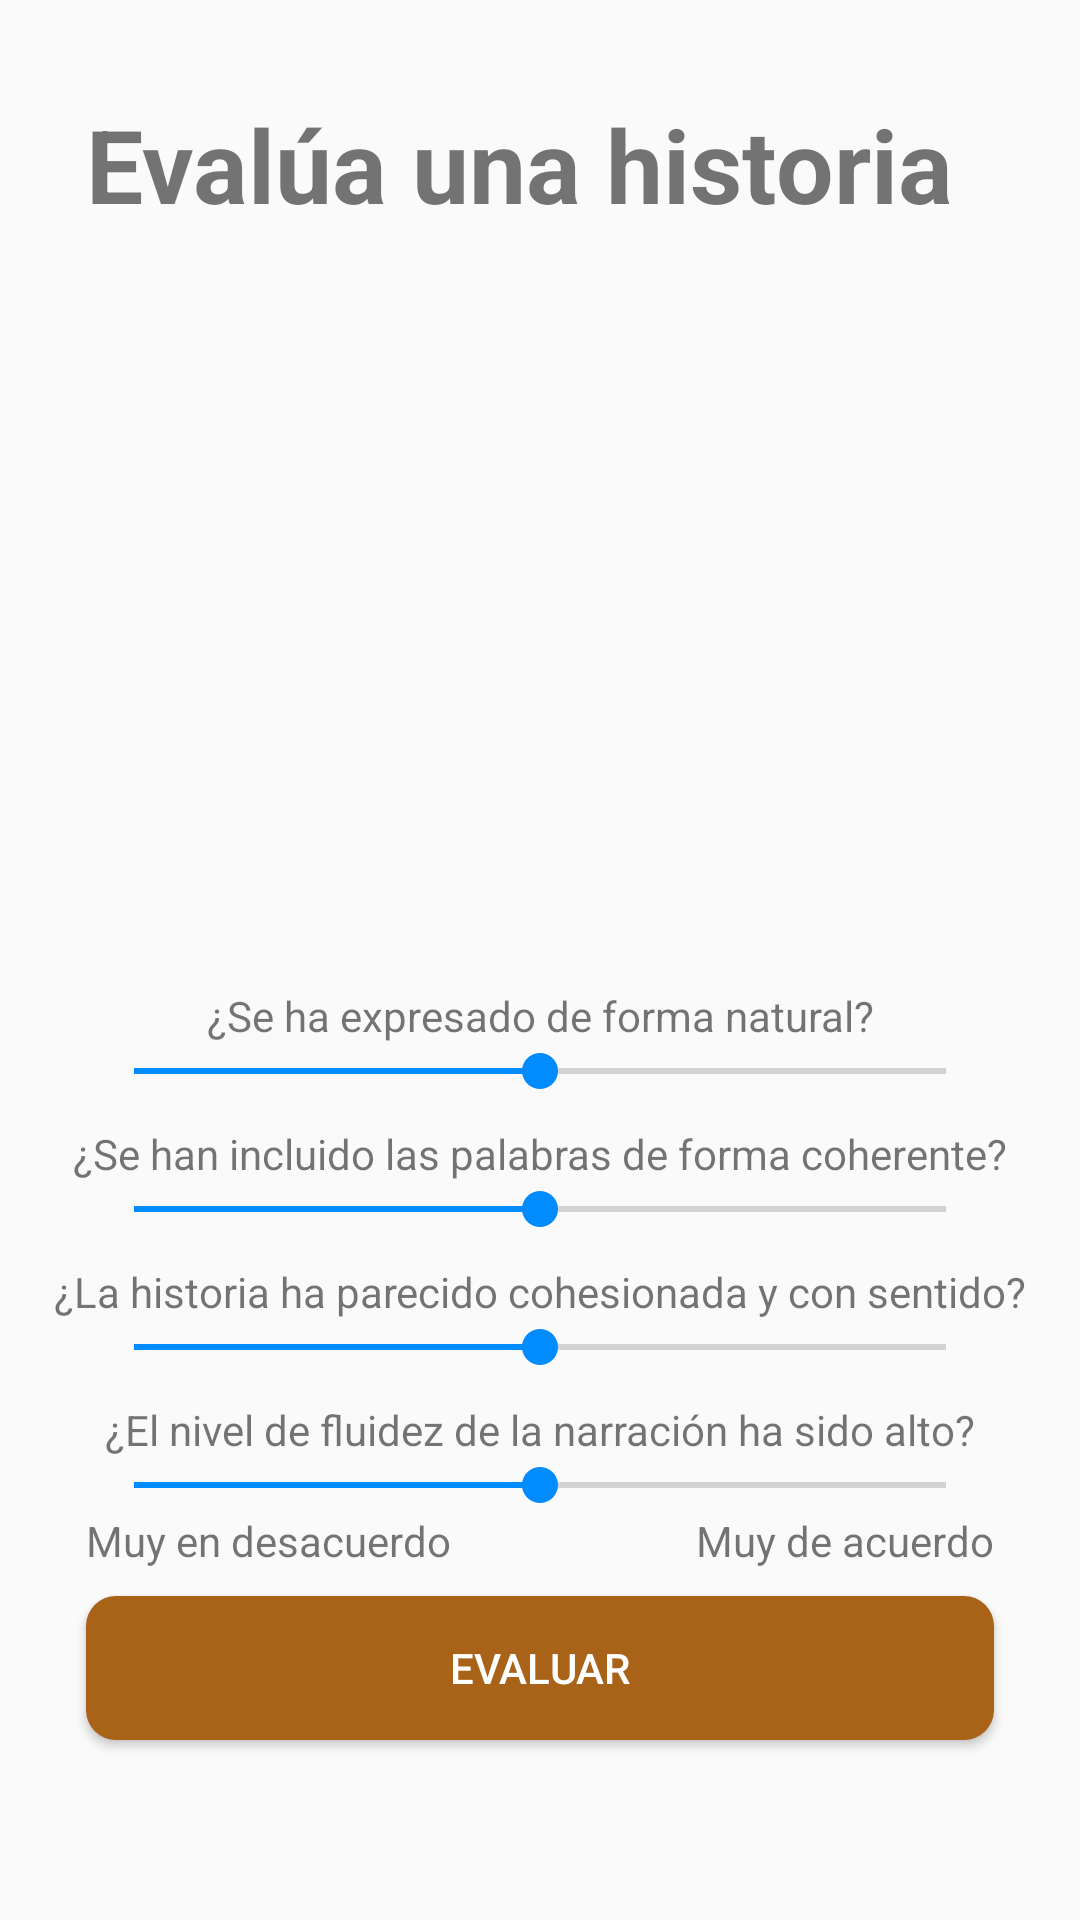

The Android layout XML behind this screen, and the referenced resources:
<!-- AndroidManifest.xml: application theme Theme.Design.Light.NoActionBar -->
<!-- res/layout/activity_puntuar_texto.xml -->
<?xml version="1.0" encoding="utf-8"?>
<androidx.constraintlayout.widget.ConstraintLayout xmlns:android="http://schemas.android.com/apk/res/android"
    xmlns:app="http://schemas.android.com/apk/res-auto"
    xmlns:tools="http://schemas.android.com/tools"
    android:layout_width="match_parent"
    android:layout_height="match_parent"
    tools:context=".salacreatividad.PuntuarTexto">

    <TextView
        android:id="@+id/titleEvaluaHistoria"
        android:layout_width="wrap_content"
        android:layout_height="wrap_content"
        android:autoSizeTextType="uniform"
        android:text="Evalúa una historia"
        android:textSize="34sp"
        android:textStyle="bold"
        app:layout_constraintStart_toStartOf="@id/guideline_margin_left"
        app:layout_constraintTop_toBottomOf="@id/guideline_margin_top" />
    <TextView
        android:id="@+id/palabras"
        android:layout_width="0dp"
        android:layout_height="wrap_content"
        android:autoSizeTextType="uniform"
        android:text=""
        android:textSize="18sp"
        android:textStyle="bold"
        app:layout_constraintStart_toStartOf="@id/guideline_margin_left"
        app:layout_constraintEnd_toEndOf="@id/guideline_margin_right"
        app:layout_constraintTop_toBottomOf="@id/titleEvaluaHistoria" />

    <ScrollView
        android:layout_width="0dp"
        android:layout_height="0dp"
        android:layout_marginTop="8dp"
        app:layout_constraintBottom_toBottomOf="@id/guideline_center_horizontal"
        app:layout_constraintEnd_toStartOf="@id/guideline_margin_right"
        app:layout_constraintStart_toStartOf="@id/guideline_margin_left"
        app:layout_constraintTop_toBottomOf="@id/palabras"
        >

        <TextView
            android:id="@+id/textViewHistoriaAEvaluar"
            android:layout_width="match_parent"
            android:layout_height="wrap_content"
            android:layout_marginVertical="8dp"
            android:gravity="start|top"
            android:textStyle="italic" />

    </ScrollView>

    <Button
        android:id="@+id/buttonEnviar"
        android:layout_width="0dp"
        android:layout_height="wrap_content"
        android:background="@drawable/botones_marrones"
        android:text="Evaluar"
        android:textColor="@color/white"
        app:layout_constraintBottom_toBottomOf="@id/guideline_margin_bottom"
        app:layout_constraintEnd_toStartOf="@id/guideline_margin_right"
        app:layout_constraintStart_toStartOf="@id/guideline_margin_left"
        app:layout_constraintTop_toBottomOf="@id/seekbarPuntuacionNaturalidad"
        android:onClick="onClickEvaluar"/>

    <SeekBar
        android:id="@+id/seekbarPuntuacionPalabras"
        android:layout_width="0dp"
        android:layout_height="wrap_content"
        android:progress="3"
        android:max="5"
        android:min="1"
        android:progressTint="#008CFF"
        android:thumbTint="#008CFF"
        app:layout_constraintBottom_toTopOf="@id/seekbarPuntuacionCohesion"
        app:layout_constraintEnd_toStartOf="@id/guideline_margin_right"
        app:layout_constraintStart_toStartOf="@id/guideline_margin_left"
        app:layout_constraintTop_toBottomOf="@id/guideline_center_horizontal" />

    <SeekBar
        android:id="@+id/seekbarPuntuacionCohesion"
        android:layout_width="0dp"
        android:layout_height="wrap_content"
        android:progress="3"
        android:max="5"
        android:min="1"
        android:progressTint="#008CFF"
        android:thumbTint="#008CFF"
        app:layout_constraintBottom_toTopOf="@id/seekbarPuntuacionFluidez"
        app:layout_constraintEnd_toStartOf="@id/guideline_margin_right"
        app:layout_constraintStart_toStartOf="@id/guideline_margin_left"
        app:layout_constraintTop_toBottomOf="@id/seekbarPuntuacionPalabras" />
    <SeekBar
        android:id="@+id/seekbarPuntuacionFluidez"
        android:layout_width="0dp"
        android:layout_height="wrap_content"
        android:progress="3"
        android:max="5"
        android:min="1"
        android:progressTint="#008CFF"
        android:thumbTint="#008CFF"
        app:layout_constraintBottom_toTopOf="@id/seekbarPuntuacionNaturalidad"
        app:layout_constraintEnd_toStartOf="@id/guideline_margin_right"
        app:layout_constraintStart_toStartOf="@id/guideline_margin_left"
        app:layout_constraintTop_toBottomOf="@id/seekbarPuntuacionCohesion" />
    <SeekBar
        android:id="@+id/seekbarPuntuacionNaturalidad"
        android:layout_width="0dp"
        android:layout_height="wrap_content"
        android:progress="3"
        android:max="5"
        android:min="1"
        android:progressTint="#008CFF"
        android:thumbTint="#008CFF"
        app:layout_constraintBottom_toTopOf="@id/buttonEnviar"
        app:layout_constraintEnd_toStartOf="@id/guideline_margin_right"
        app:layout_constraintStart_toStartOf="@id/guideline_margin_left"
        app:layout_constraintTop_toBottomOf="@id/seekbarPuntuacionFluidez" />

    <androidx.constraintlayout.widget.Guideline
        android:id="@+id/guideline_margin_top"
        android:layout_width="wrap_content"
        android:layout_height="wrap_content"
        android:orientation="horizontal"
        app:layout_constraintGuide_percent="0.05" />
    <androidx.constraintlayout.widget.Guideline
        android:id="@+id/guideline_margin_bottom"
        android:layout_width="wrap_content"
        android:layout_height="wrap_content"
        android:orientation="horizontal"
        app:layout_constraintGuide_percent="0.95" />

    <androidx.constraintlayout.widget.Guideline
        android:id="@+id/guideline_buttons"
        android:layout_width="wrap_content"
        android:layout_height="wrap_content"
        android:orientation="horizontal"
        app:layout_constraintGuide_percent="0.75" />
    <androidx.constraintlayout.widget.Guideline
        android:id="@+id/guideline_margin_left"
        android:layout_width="wrap_content"
        android:layout_height="wrap_content"
        android:orientation="vertical"
        app:layout_constraintGuide_percent="0.08"/>
    <androidx.constraintlayout.widget.Guideline
        android:id="@+id/guideline_margin_right"
        android:layout_width="wrap_content"
        android:layout_height="wrap_content"
        android:orientation="vertical"
        app:layout_constraintGuide_percent="0.92"/>
    <androidx.constraintlayout.widget.Guideline
        android:id="@+id/guideline_center_vertical"
        android:layout_width="wrap_content"
        android:layout_height="wrap_content"
        android:orientation="vertical"
        app:layout_constraintGuide_percent="0.5"/>

    <androidx.constraintlayout.widget.Guideline
        android:id="@+id/guideline_center_horizontal"
        android:layout_width="wrap_content"
        android:layout_height="wrap_content"
        android:orientation="horizontal"
        app:layout_constraintGuide_percent="0.5" />

    <TextView
        android:id="@+id/textPuntuacionBaja"
        android:layout_width="wrap_content"
        android:layout_height="wrap_content"
        android:text="Muy en desacuerdo"
        app:layout_constraintTop_toBottomOf="@id/seekbarPuntuacionNaturalidad"
        app:layout_constraintStart_toStartOf="@+id/guideline_margin_left" />

    <TextView
        android:id="@+id/textPuntuacionAlta"
        android:layout_width="wrap_content"
        android:layout_height="wrap_content"
        android:text="Muy de acuerdo"
        app:layout_constraintTop_toBottomOf="@+id/seekbarPuntuacionNaturalidad"
        app:layout_constraintEnd_toStartOf="@+id/guideline_margin_right" />
    <TextView
        android:id="@+id/textoCohesion"
        android:layout_width="wrap_content"
        android:layout_height="wrap_content"
        android:text="¿Se han incluido las palabras de forma coherente?"
        app:layout_constraintBottom_toTopOf="@+id/seekbarPuntuacionCohesion"
        app:layout_constraintEnd_toStartOf="@+id/guideline_margin_right"
        app:layout_constraintStart_toEndOf="@id/guideline_margin_left"
        />
    <TextView
        android:id="@+id/textoFluidez"
        android:layout_width="wrap_content"
        android:layout_height="wrap_content"
        android:text="¿La historia ha parecido cohesionada y con sentido?"
        app:layout_constraintBottom_toTopOf="@+id/seekbarPuntuacionFluidez"
        app:layout_constraintEnd_toStartOf="@+id/guideline_margin_right"
        app:layout_constraintStart_toEndOf="@id/guideline_margin_left"
        />
    <TextView
        android:id="@+id/textoNaturalidad"
        android:layout_width="wrap_content"
        android:layout_height="wrap_content"
        android:text="¿El nivel de fluidez de la narración ha sido alto?"
        app:layout_constraintBottom_toTopOf="@+id/seekbarPuntuacionNaturalidad"
        app:layout_constraintEnd_toStartOf="@+id/guideline_margin_right"
        app:layout_constraintStart_toEndOf="@id/guideline_margin_left"
        />
    <TextView
        android:id="@+id/textoPalabras"
        android:layout_width="wrap_content"
        android:layout_height="wrap_content"
        android:text="¿Se ha expresado de forma natural?"
        app:layout_constraintBottom_toTopOf="@+id/seekbarPuntuacionPalabras"
        app:layout_constraintEnd_toStartOf="@+id/guideline_margin_right"
        app:layout_constraintStart_toEndOf="@id/guideline_margin_left"
        />

</androidx.constraintlayout.widget.ConstraintLayout>
<!-- resources referenced by this layout -->
<resources>
  <!-- drawable botones_marrones (drawable) -->
  <?xml version="1.0" encoding="utf-8"?>
  <selector xmlns:android="http://schemas.android.com/apk/res/android">
      <item android:state_pressed="true" android:drawable="@drawable/rounded_corner_dark_orange"/>
      <item android:drawable="@drawable/rounded_corner_orange"/>
  </selector>
  <!-- drawable rounded_corner_dark_orange (drawable) -->
  <?xml version="1.0" encoding="utf-8"?>
  <shape xmlns:android="http://schemas.android.com/apk/res/android">
      <corners  android:radius="10dp"/>
      <solid android:color="#986101" />
  </shape>
  <!-- drawable rounded_corner_orange (drawable) -->
  <?xml version="1.0" encoding="utf-8"?>
  <shape xmlns:android="http://schemas.android.com/apk/res/android">
      <corners  android:radius="10dp"/>
      <solid android:color="#A86319" />
  </shape>
  <!-- not gathered from this repository: default colours our renderer supplied (Android Studio template values) -->
  <color name="white">#FFFFFFFF</color>
</resources>
